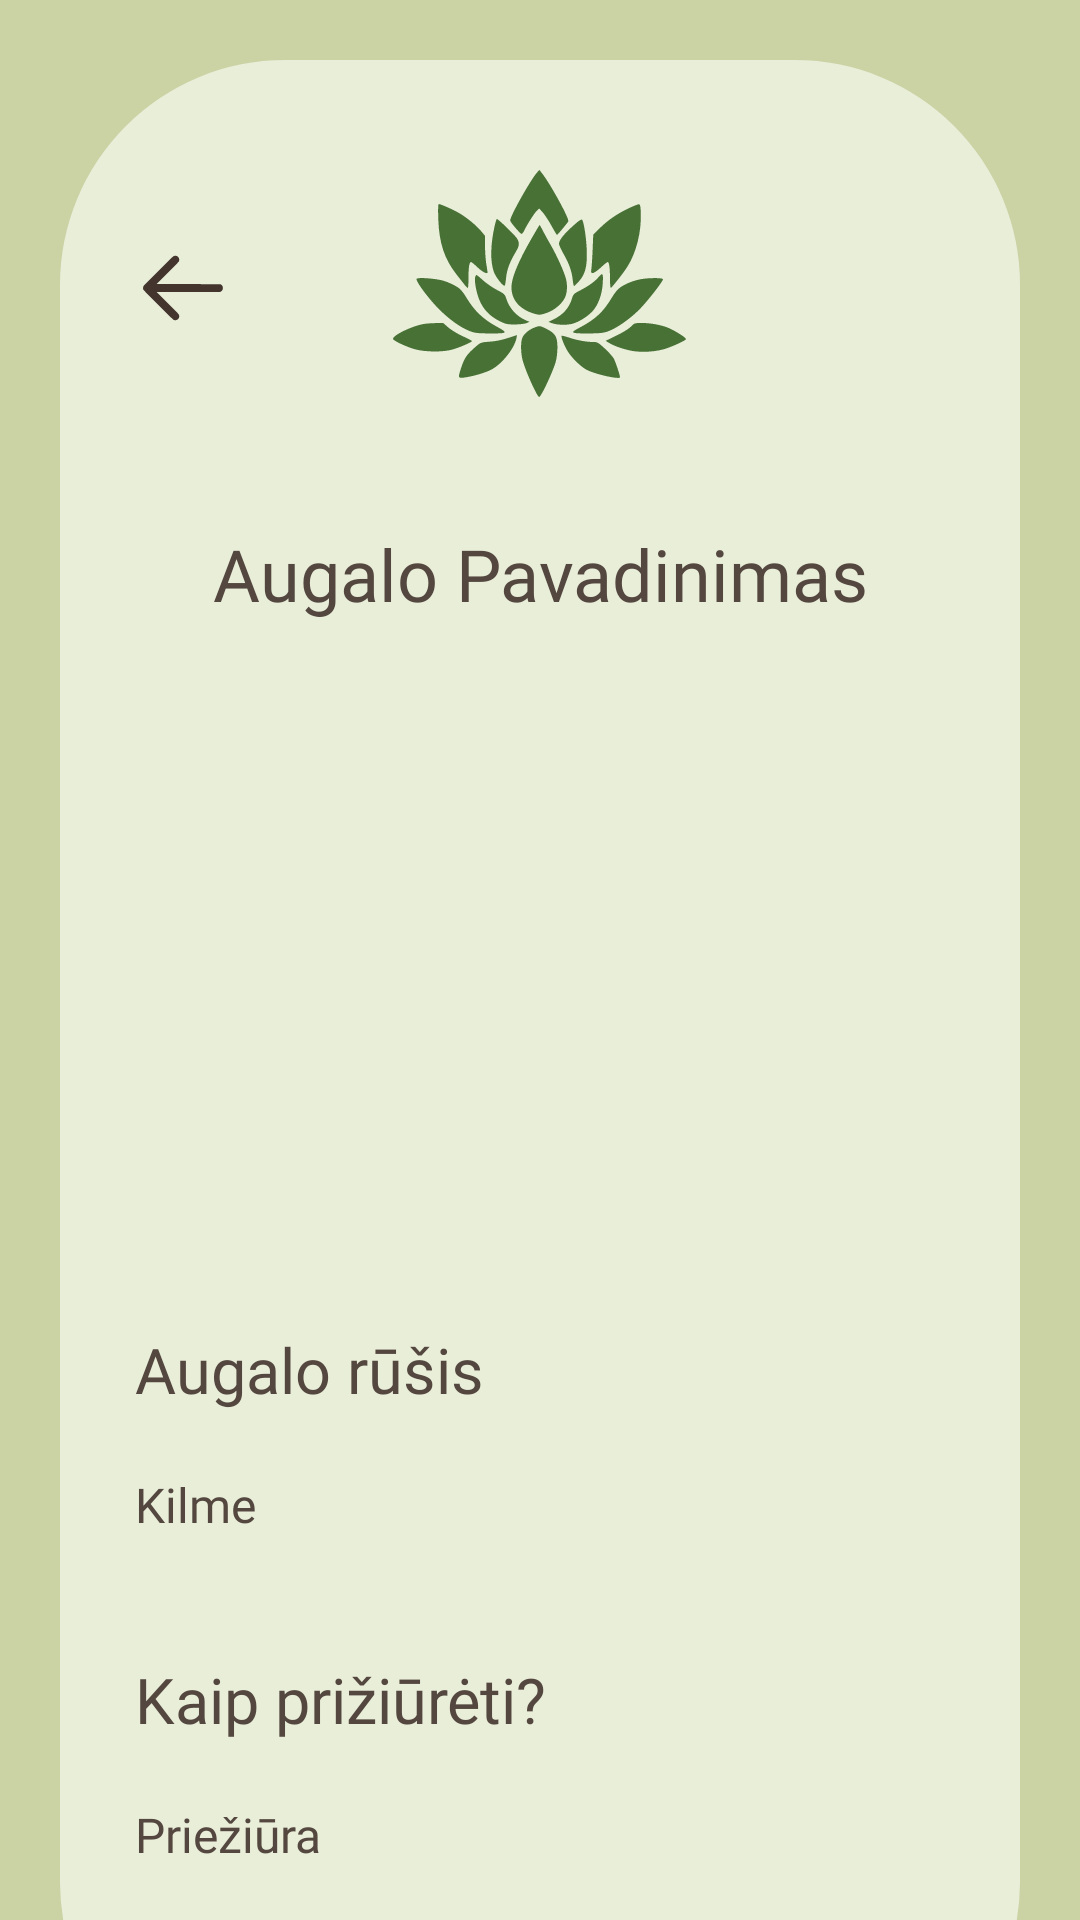

Write the Android layout XML for this screen, with the resource values it uses.
<!-- AndroidManifest.xml: application theme Theme.AugaluRatas -->
<!-- res/layout/activity_plant_description.xml -->
<?xml version="1.0" encoding="utf-8"?>
<androidx.constraintlayout.widget.ConstraintLayout xmlns:android="http://schemas.android.com/apk/res/android"
    xmlns:app="http://schemas.android.com/apk/res-auto"
    xmlns:tools="http://schemas.android.com/tools"
    android:id="@+id/contstraint_layout"
    android:layout_width="match_parent"
    android:layout_height="match_parent"
    android:background="@color/dark_green"
    tools:context=".PlantDescription">

    <androidx.core.widget.NestedScrollView
        android:layout_width="match_parent"
        android:layout_height="match_parent"
        android:fillViewport="true">

        <androidx.constraintlayout.widget.ConstraintLayout
        android:layout_width="match_parent"
        android:layout_height="wrap_content">

            <View
                android:id="@+id/view21"
                android:layout_width="0dp"
                android:layout_height="0dp"
                android:layout_marginStart="20dp"
                android:layout_marginTop="20dp"
                android:layout_marginEnd="20dp"
                android:layout_marginBottom="20dp"
                android:background="@drawable/square_background_2"
                app:layout_constraintBottom_toBottomOf="parent"
                app:layout_constraintEnd_toEndOf="parent"
                app:layout_constraintStart_toStartOf="parent"
                app:layout_constraintTop_toTopOf="parent" />

            <ImageView
                android:id="@+id/imageView5"
                android:layout_width="wrap_content"
                android:layout_height="wrap_content"
                android:layout_marginTop="45dp"
                android:background="@drawable/lotus_icon"
                android:contentDescription="@string/lotus_icn"
                app:layout_constraintEnd_toEndOf="parent"
                app:layout_constraintStart_toStartOf="parent"
                app:layout_constraintTop_toTopOf="parent" />

            <TextView
                android:id="@+id/textView18"
                android:layout_width="wrap_content"
                android:layout_height="wrap_content"
                android:layout_marginTop="30dp"
                android:fontFamily="@font/spectral_sc"
                android:gravity="center_horizontal"
                android:breakStrategy="simple"
                android:paddingHorizontal="50dp"

                android:text="@string/plant_name"
                android:textColor="@color/text_brown"
                android:textSize="24sp"
                app:layout_constraintEnd_toEndOf="parent"
                app:layout_constraintStart_toStartOf="parent"
                app:layout_constraintTop_toBottomOf="@+id/imageView5" />

            <ImageView
                android:id="@+id/imageView6"
                android:layout_width="180dp"
                android:layout_height="180dp"
                android:layout_marginTop="15dp"
                android:contentDescription="@string/plant_img"
                app:layout_constraintEnd_toEndOf="parent"
                app:layout_constraintStart_toStartOf="parent"
                app:layout_constraintTop_toBottomOf="@+id/textView18"
                tools:srcCompat="@tools:sample/avatars" />

            <TextView
                android:id="@+id/textView20"
                android:layout_width="wrap_content"
                android:layout_height="wrap_content"
                android:layout_marginStart="45dp"
                android:layout_marginTop="40dp"
                android:fontFamily="@font/spectral_sc"
                android:gravity="start|center_vertical"
                android:text="@string/plant_origin"
                android:textColor="@color/text_brown"
                android:textSize="21sp"
                app:layout_constraintStart_toStartOf="parent"
                app:layout_constraintTop_toBottomOf="@+id/imageView6" />

            <TextView
                android:id="@+id/textView21"
                android:layout_width="match_parent"
                android:layout_height="wrap_content"
                android:layout_marginStart="45dp"
                android:layout_marginTop="20dp"
                android:layout_marginEnd="45dp"
                android:fontFamily="@font/spectral_sc"
                android:text="@string/origin"
                android:textColor="@color/text_brown"
                android:textSize="16sp"
                app:layout_constraintEnd_toEndOf="parent"
                app:layout_constraintStart_toStartOf="parent"
                app:layout_constraintTop_toBottomOf="@+id/textView20" />

            <TextView
                android:id="@+id/textView56"
                android:layout_width="wrap_content"
                android:layout_height="wrap_content"
                android:layout_marginStart="45dp"
                android:layout_marginTop="40dp"
                android:fontFamily="@font/spectral_sc"
                android:text="@string/how_to_take_care_of"
                android:textColor="@color/text_brown"
                android:textSize="21sp"
                app:layout_constraintStart_toStartOf="parent"
                app:layout_constraintTop_toBottomOf="@+id/textView21" />

            <TextView
                android:id="@+id/textView78"
                android:layout_width="match_parent"
                android:layout_height="wrap_content"
                android:layout_marginStart="45dp"
                android:layout_marginTop="20dp"
                android:layout_marginEnd="45dp"
                android:layout_marginBottom="100dp"
                android:fontFamily="@font/spectral_sc"
                android:text="@string/maintenance"
                android:textColor="@color/text_brown"
                android:textSize="16sp"
                android:breakStrategy="simple"
                android:gravity="start"
                android:inputType="textMultiLine"

                app:layout_constraintBottom_toBottomOf="parent"
                app:layout_constraintEnd_toEndOf="parent"
                app:layout_constraintStart_toStartOf="parent"
                app:layout_constraintTop_toBottomOf="@+id/textView56" />

        </androidx.constraintlayout.widget.ConstraintLayout>
    </androidx.core.widget.NestedScrollView>

    <ImageButton
        android:id="@+id/return_from_plant_description"
        android:layout_width="wrap_content"
        android:layout_height="wrap_content"
        android:layout_marginTop="80dp"
        android:layout_marginStart="45dp"
        android:contentDescription="@string/back_btn"
        android:background="@drawable/arrow_button"
        app:layout_constraintStart_toStartOf="parent"
        app:layout_constraintTop_toTopOf="parent" />

</androidx.constraintlayout.widget.ConstraintLayout>
<!-- resources referenced by this layout -->
<resources>
  <color name="dark_green">#CBD2A4</color>
  <color name="text_brown">#54473F</color>
  <!-- drawable arrow_button (drawable) -->
  <vector xmlns:android="http://schemas.android.com/apk/res/android"
      android:width="32dp"
      android:height="32dp"
      android:viewportWidth="512"
      android:viewportHeight="512">
    <path
        android:pathData="M206,86.07C202.53,87.63 184.11,105.45 125.68,163.79C83.97,205.43 48.48,241.46 46.8,243.86C42.83,249.54 41.83,258.65 44.53,264.59C47.27,270.61 198.88,422.24 205.45,425.53C223.4,434.5 242.19,416.35 233.93,398C232.38,394.56 218.15,379.73 173.71,335.25L115.52,277 284.6,277L453.68,277 458.09,274.67C464.86,271.1 468.36,265.39 468.8,257.21C469.24,248.91 466.65,243.36 460.15,238.65L455.8,235.5 285.69,235.24L115.57,234.98 174.62,175.74C225.35,124.84 233.83,115.92 234.83,112.38C240.13,93.73 223.24,78.32 206,86.07"
        android:fillColor="@color/dark_brown"
        android:fillType="evenOdd"
        android:strokeColor="#00000000"/>
  </vector>
  <!-- drawable lotus_icon: vector/xml drawable (drawable, 5616 chars, omitted) -->
  <!-- drawable square_background_2 (drawable) -->
  <?xml version="1.0" encoding="utf-8"?>
  <selector xmlns:android="http://schemas.android.com/apk/res/android">
      <item>
          <shape android:shape="rectangle">
              <solid android:color="@color/light_green"/>
              <corners android:radius="75dp"/> </shape>
      </item>
  </selector>
  <string name="back_btn">Back button icon</string>
  <string name="how_to_take_care_of">Kaip prižiūrėti?</string>
  <string name="lotus_icn">Lotus icon</string>
  <string name="maintenance">Priežiūra</string>
  <string name="origin">Kilme</string>
  <string name="plant_img">Plant image</string>
  <string name="plant_name">Augalo Pavadinimas</string>
  <string name="plant_origin">Augalo rūšis</string>
  <style name="Theme.AugaluRatas" parent="Base.Theme.AugaluRatas" />
  <color name="dark_brown">#43352D</color>
  <color name="light_green">#E9EED9</color>
  <style name="Base.Theme.AugaluRatas" parent="Theme.Material3.DayNight.NoActionBar">
          
          <item name="android:windowActivityTransitions">true</item>
          
          
      </style>
</resources>
